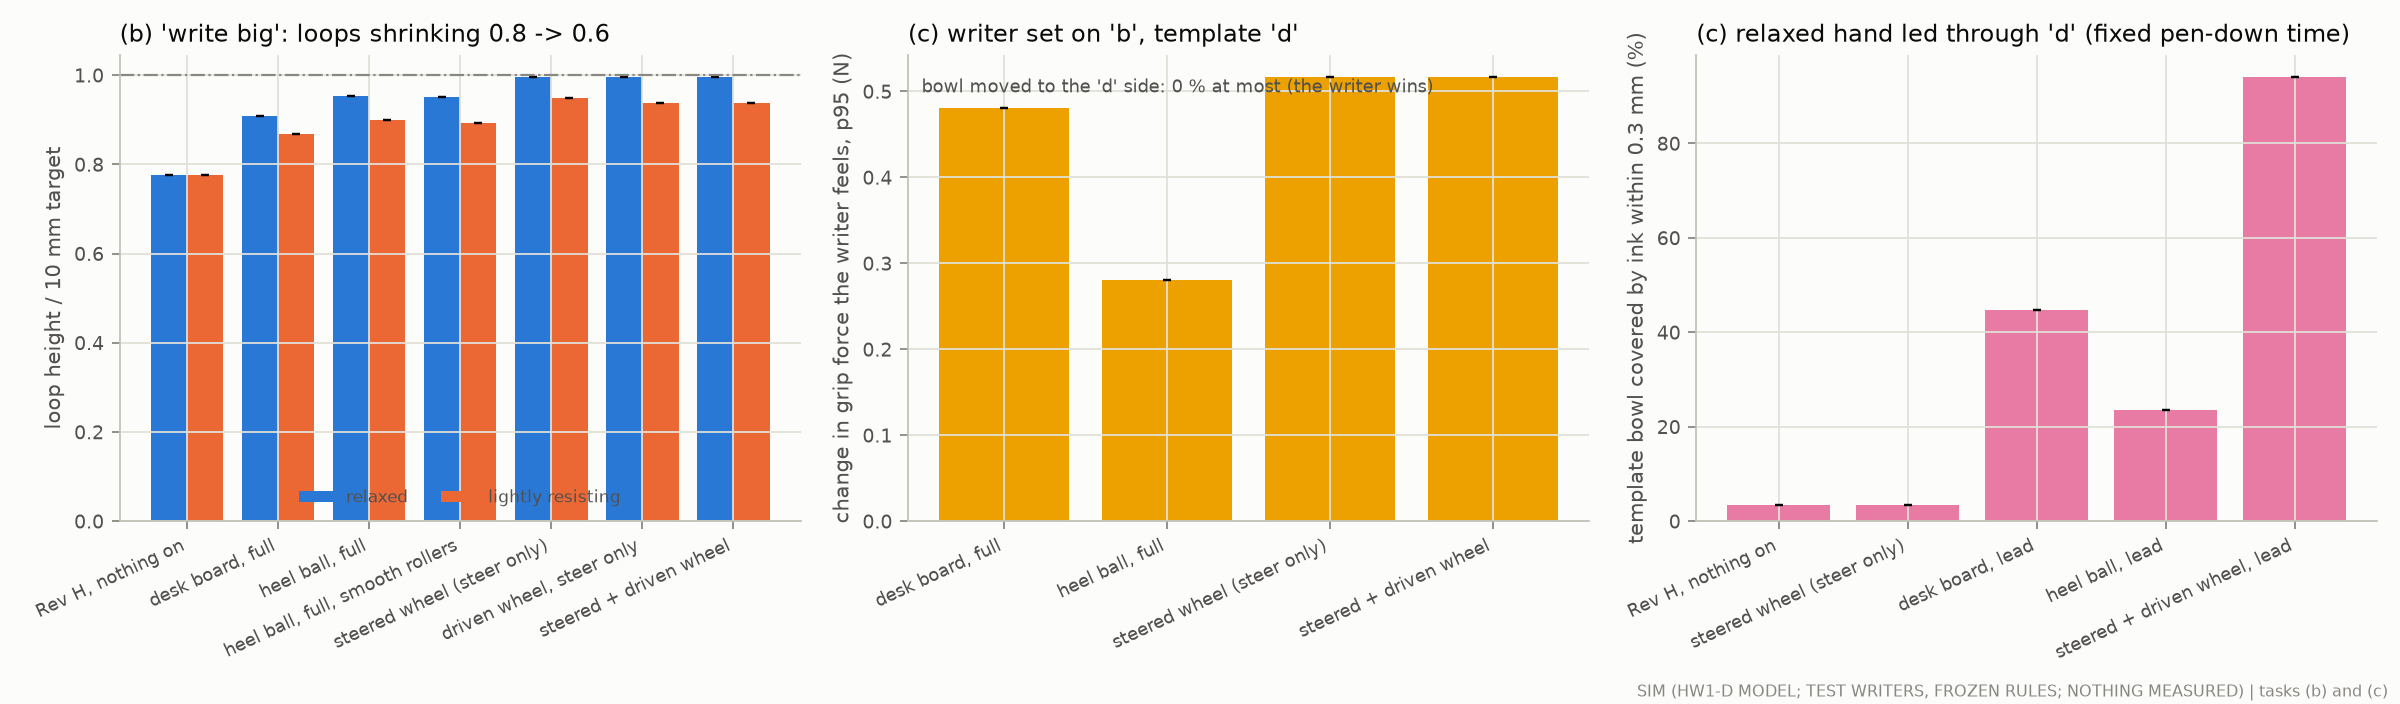

Source data for this figure (header and first rows):
task, writer, cond, metric, value
loops, relaxed, none, loop_height_ratio_ink, 0.7768
loops, relaxed, board_full, loop_height_ratio_ink, 0.9077
loops, relaxed, ball_full, loop_height_ratio_ink, 0.9543
loops, relaxed, ballsmooth_full, loop_height_ratio_ink, 0.9508
loops, relaxed, wheel_path, loop_height_ratio_ink, 0.9955
loops, relaxed, sd_path, loop_height_ratio_ink, 0.9953
loops, relaxed, sd_full, loop_height_ratio_ink, 0.9953
loops, lightly_resisting, none, loop_height_ratio_ink, 0.7768
loops, lightly_resisting, board_full, loop_height_ratio_ink, 0.8686
loops, lightly_resisting, ball_full, loop_height_ratio_ink, 0.899
loops, lightly_resisting, ballsmooth_full, loop_height_ratio_ink, 0.894
loops, lightly_resisting, wheel_path, loop_height_ratio_ink, 0.9497
loops, lightly_resisting, sd_path, loop_height_ratio_ink, 0.9381
loops, lightly_resisting, sd_full, loop_height_ratio_ink, 0.9381
reversal, set on b, ball_full, bowl_correct_side, 0.0
reversal, set on b, ball_full, bowl_coverage, 0.1056
reversal, set on b, ball_full, felt_p95_N, 0.2805
reversal, set on b, ball_full, F_max_N, 0.3067
reversal, set on b, board_full, bowl_correct_side, 0.0
reversal, set on b, board_full, bowl_coverage, 0.08765
reversal, set on b, board_full, felt_p95_N, 0.4813
reversal, set on b, board_full, F_max_N, 0.3999
reversal, set on b, none, bowl_correct_side, 0.0
reversal, set on b, none, bowl_coverage, 0.09163
reversal, set on b, none, felt_p95_N, 
reversal, set on b, none, F_max_N, 0.0
reversal, set on b, sd_full, bowl_correct_side, 0.0
reversal, set on b, sd_full, bowl_coverage, 0.09163
reversal, set on b, sd_full, felt_p95_N, 0.5166
reversal, set on b, sd_full, F_max_N, 0.5096
reversal, set on b, wheel_path, bowl_correct_side, 0.0
reversal, set on b, wheel_path, bowl_coverage, 0.09363
reversal, set on b, wheel_path, felt_p95_N, 0.5163
reversal, set on b, wheel_path, F_max_N, 0.509
reversal, relaxed (lead-through), ball_lead, bowl_correct_side, 0.9305
reversal, relaxed (lead-through), ball_lead, bowl_coverage, 0.2351
reversal, relaxed (lead-through), ball_lead, bowl_to_template_rms_mm, 0.3315
reversal, relaxed (lead-through), ball_lead, felt_p95_N, 0.234
reversal, relaxed (lead-through), ball_lead, F_max_N, 0.2371
reversal, relaxed (lead-through), board_lead, bowl_correct_side, 0.4766
reversal, relaxed (lead-through), board_lead, bowl_coverage, 0.4482
reversal, relaxed (lead-through), board_lead, bowl_to_template_rms_mm, 0.1186
reversal, relaxed (lead-through), board_lead, felt_p95_N, 0.1903
reversal, relaxed (lead-through), board_lead, F_max_N, 0.3117
reversal, relaxed (lead-through), none, bowl_correct_side, 0.0
reversal, relaxed (lead-through), none, bowl_coverage, 0.03386
reversal, relaxed (lead-through), none, bowl_to_template_rms_mm, 0.01263
reversal, relaxed (lead-through), none, felt_p95_N, 
reversal, relaxed (lead-through), none, F_max_N, 0.0
reversal, relaxed (lead-through), sd_lead, bowl_correct_side, 0.929
reversal, relaxed (lead-through), sd_lead, bowl_coverage, 0.9402
reversal, relaxed (lead-through), sd_lead, bowl_to_template_rms_mm, 0.1154
reversal, relaxed (lead-through), sd_lead, felt_p95_N, 0.2962
reversal, relaxed (lead-through), sd_lead, F_max_N, 0.354
reversal, relaxed (lead-through), wheel_path, bowl_correct_side, 0.0
reversal, relaxed (lead-through), wheel_path, bowl_coverage, 0.03386
reversal, relaxed (lead-through), wheel_path, bowl_to_template_rms_mm, 0.01442
reversal, relaxed (lead-through), wheel_path, felt_p95_N, 0.001525
reversal, relaxed (lead-through), wheel_path, F_max_N, 0.0527
